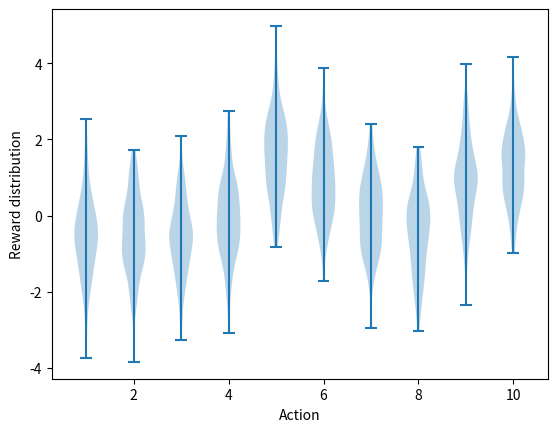

Reproduce this figure in Python. (Note: this script raises an exception after producing the figure.)
#######################################################################
# Copyright (C)                                                       #
# 2016-2018 Shangtong Zhang(zhangshangtong.cpp@gmail.com)             #
# 2016 Tian Jun(tianjun.cpp@gmail.com)                                #
# 2016 Artem Oboturov(oboturov@gmail.com)                             #
# 2016 Kenta Shimada(hyperkentakun@gmail.com)                         #
# Permission given to modify the code as long as you keep this        #
# declaration at the top                                              #
#######################################################################

import matplotlib
import matplotlib.pyplot as plt
import numpy as np
from tqdm import trange

matplotlib.use('Agg')


class Bandit:
    # @k_arm: # of arms
    # @epsilon: probability for exploration in epsilon-greedy algorithm
    # @initial: initial estimation for each action
    # @step_size: constant step size for updating estimations
    # @sample_averages: if True, use sample averages to update estimations instead of constant step size
    # @UCB_param: if not None, use UCB algorithm to select action
    # @gradient: if True, use gradient based bandit algorithm
    # @gradient_baseline: if True, use average reward as baseline for gradient based bandit algorithm
    def __init__(self, k_arm=10, epsilon=0., initial=0., step_size=0.1, sample_averages=False, UCB_param=None,
                 gradient=False, gradient_baseline=False, true_reward=0.):
        self.k = k_arm
        self.step_size = step_size
        self.sample_averages = sample_averages
        self.indices = np.arange(self.k)
        self.time = 0
        self.UCB_param = UCB_param
        self.gradient = gradient
        self.gradient_baseline = gradient_baseline
        self.average_reward = 0
        self.true_reward = true_reward
        self.epsilon = epsilon
        self.initial = initial

    def reset(self):
        # real reward for each action
        self.q_true = np.random.randn(self.k) + self.true_reward

        # estimation for each action
        self.q_estimation = np.zeros(self.k) + self.initial

        # # of chosen times for each action
        self.action_count = np.zeros(self.k)

        self.best_action = np.argmax(self.q_true)

        self.time = 0

    # get an action for this bandit
    def act(self):
        if np.random.rand() < self.epsilon:
            return np.random.choice(self.indices)

        if self.UCB_param is not None:
            UCB_estimation = self.q_estimation + \
                self.UCB_param * np.sqrt(np.log(self.time + 1) / (self.action_count + 1e-5))
            q_best = np.max(UCB_estimation)
            return np.random.choice(np.where(UCB_estimation == q_best)[0])

        if self.gradient:
            exp_est = np.exp(self.q_estimation)
            self.action_prob = exp_est / np.sum(exp_est)
            return np.random.choice(self.indices, p=self.action_prob)

        q_best = np.max(self.q_estimation)
        return np.random.choice(np.where(self.q_estimation == q_best)[0])

    # take an action, update estimation for this action
    def step(self, action):
        # generate the reward under N(real reward, 1)
        reward = np.random.randn() + self.q_true[action]
        self.time += 1
        self.action_count[action] += 1
        self.average_reward += (reward - self.average_reward) / self.time

        if self.sample_averages:
            # update estimation using sample averages
            self.q_estimation[action] += (reward - self.q_estimation[action]) / self.action_count[action]
        elif self.gradient:
            one_hot = np.zeros(self.k)
            one_hot[action] = 1
            if self.gradient_baseline:
                baseline = self.average_reward
            else:
                baseline = 0
            self.q_estimation += self.step_size * (reward - baseline) * (one_hot - self.action_prob)
        else:
            # update estimation with constant step size
            self.q_estimation[action] += self.step_size * (reward - self.q_estimation[action])
        return reward


def simulate(runs, time, bandits):
    rewards = np.zeros((len(bandits), runs, time))
    best_action_counts = np.zeros(rewards.shape)
    for i, bandit in enumerate(bandits):
        for r in trange(runs):
            bandit.reset()
            for t in range(time):
                action = bandit.act()
                reward = bandit.step(action)
                rewards[i, r, t] = reward
                if action == bandit.best_action:
                    best_action_counts[i, r, t] = 1
    mean_best_action_counts = best_action_counts.mean(axis=1)
    mean_rewards = rewards.mean(axis=1)
    return mean_best_action_counts, mean_rewards


def figure_2_1():
    plt.violinplot(dataset=np.random.randn(200, 10) + np.random.randn(10))
    plt.xlabel("Action")
    plt.ylabel("Reward distribution")
    plt.savefig('./images/figure_2_1.png')
    plt.close()


def figure_2_2(runs=2000, time=1000):
    epsilons = [0, 0.1, 0.01]
    bandits = [Bandit(epsilon=eps, sample_averages=True) for eps in epsilons]
    best_action_counts, rewards = simulate(runs, time, bandits)

    plt.figure(figsize=(10, 20))

    plt.subplot(2, 1, 1)
    for eps, rewards in zip(epsilons, rewards):
        plt.plot(rewards, label='$\epsilon = %.02f$' % (eps))
    plt.xlabel('steps')
    plt.ylabel('average reward')
    plt.legend()

    plt.subplot(2, 1, 2)
    for eps, counts in zip(epsilons, best_action_counts):
        plt.plot(counts, label='$\epsilon = %.02f$' % (eps))
    plt.xlabel('steps')
    plt.ylabel('% optimal action')
    plt.legend()

    plt.savefig('./images/figure_2_2.png')
    plt.close()


def figure_2_3(runs=2000, time=1000):
    bandits = []
    bandits.append(Bandit(epsilon=0, initial=5, step_size=0.1))
    bandits.append(Bandit(epsilon=0.1, initial=0, step_size=0.1))
    best_action_counts, _ = simulate(runs, time, bandits)

    plt.plot(best_action_counts[0], label='$\epsilon = 0, q = 5$')
    plt.plot(best_action_counts[1], label='$\epsilon = 0.1, q = 0$')
    plt.xlabel('Steps')
    plt.ylabel('% optimal action')
    plt.legend()

    plt.savefig('./images/figure_2_3.png')
    plt.close()


def figure_2_4(runs=2000, time=1000):
    bandits = []
    bandits.append(Bandit(epsilon=0, UCB_param=2, sample_averages=True))
    bandits.append(Bandit(epsilon=0.1, sample_averages=True))
    _, average_rewards = simulate(runs, time, bandits)

    plt.plot(average_rewards[0], label='UCB $c = 2$')
    plt.plot(average_rewards[1], label='epsilon greedy $\epsilon = 0.1$')
    plt.xlabel('Steps')
    plt.ylabel('Average reward')
    plt.legend()

    plt.savefig('./images/figure_2_4.png')
    plt.close()


def figure_2_5(runs=2000, time=1000):
    bandits = []
    bandits.append(Bandit(gradient=True, step_size=0.1, gradient_baseline=True, true_reward=4))
    bandits.append(Bandit(gradient=True, step_size=0.1, gradient_baseline=False, true_reward=4))
    bandits.append(Bandit(gradient=True, step_size=0.4, gradient_baseline=True, true_reward=4))
    bandits.append(Bandit(gradient=True, step_size=0.4, gradient_baseline=False, true_reward=4))
    best_action_counts, _ = simulate(runs, time, bandits)
    labels = [r'$\alpha = 0.1$, with baseline',
              r'$\alpha = 0.1$, without baseline',
              r'$\alpha = 0.4$, with baseline',
              r'$\alpha = 0.4$, without baseline']

    for i in range(len(bandits)):
        plt.plot(best_action_counts[i], label=labels[i])
    plt.xlabel('Steps')
    plt.ylabel('% Optimal action')
    plt.legend()

    plt.savefig('./images/figure_2_5.png')
    plt.close()


def figure_2_6(runs=2000, time=1000):
    labels = ['epsilon-greedy', 'gradient bandit',
              'UCB', 'optimistic initialization']
    generators = [lambda epsilon: Bandit(epsilon=epsilon, sample_averages=True),
                  lambda alpha: Bandit(gradient=True, step_size=alpha, gradient_baseline=True),
                  lambda coef: Bandit(epsilon=0, UCB_param=coef, sample_averages=True),
                  lambda initial: Bandit(epsilon=0, initial=initial, step_size=0.1)]
    parameters = [np.arange(-7, -1, dtype=np.float),
                  np.arange(-5, 2, dtype=np.float),
                  np.arange(-4, 3, dtype=np.float),
                  np.arange(-2, 3, dtype=np.float)]

    bandits = []
    for generator, parameter in zip(generators, parameters):
        for param in parameter:
            bandits.append(generator(pow(2, param)))

    _, average_rewards = simulate(runs, time, bandits)
    rewards = np.mean(average_rewards, axis=1)

    i = 0
    for label, parameter in zip(labels, parameters):
        l = len(parameter)
        plt.plot(parameter, rewards[i:i+l], label=label)
        i += l
    plt.xlabel('Parameter($2^x$)')
    plt.ylabel('Average reward')
    plt.legend()

    plt.savefig('./images/figure_2_6.png')
    plt.close()


if __name__ == '__main__':
    figure_2_1()
    figure_2_2()
    figure_2_3()
    figure_2_4()
    figure_2_5()
    figure_2_6()
